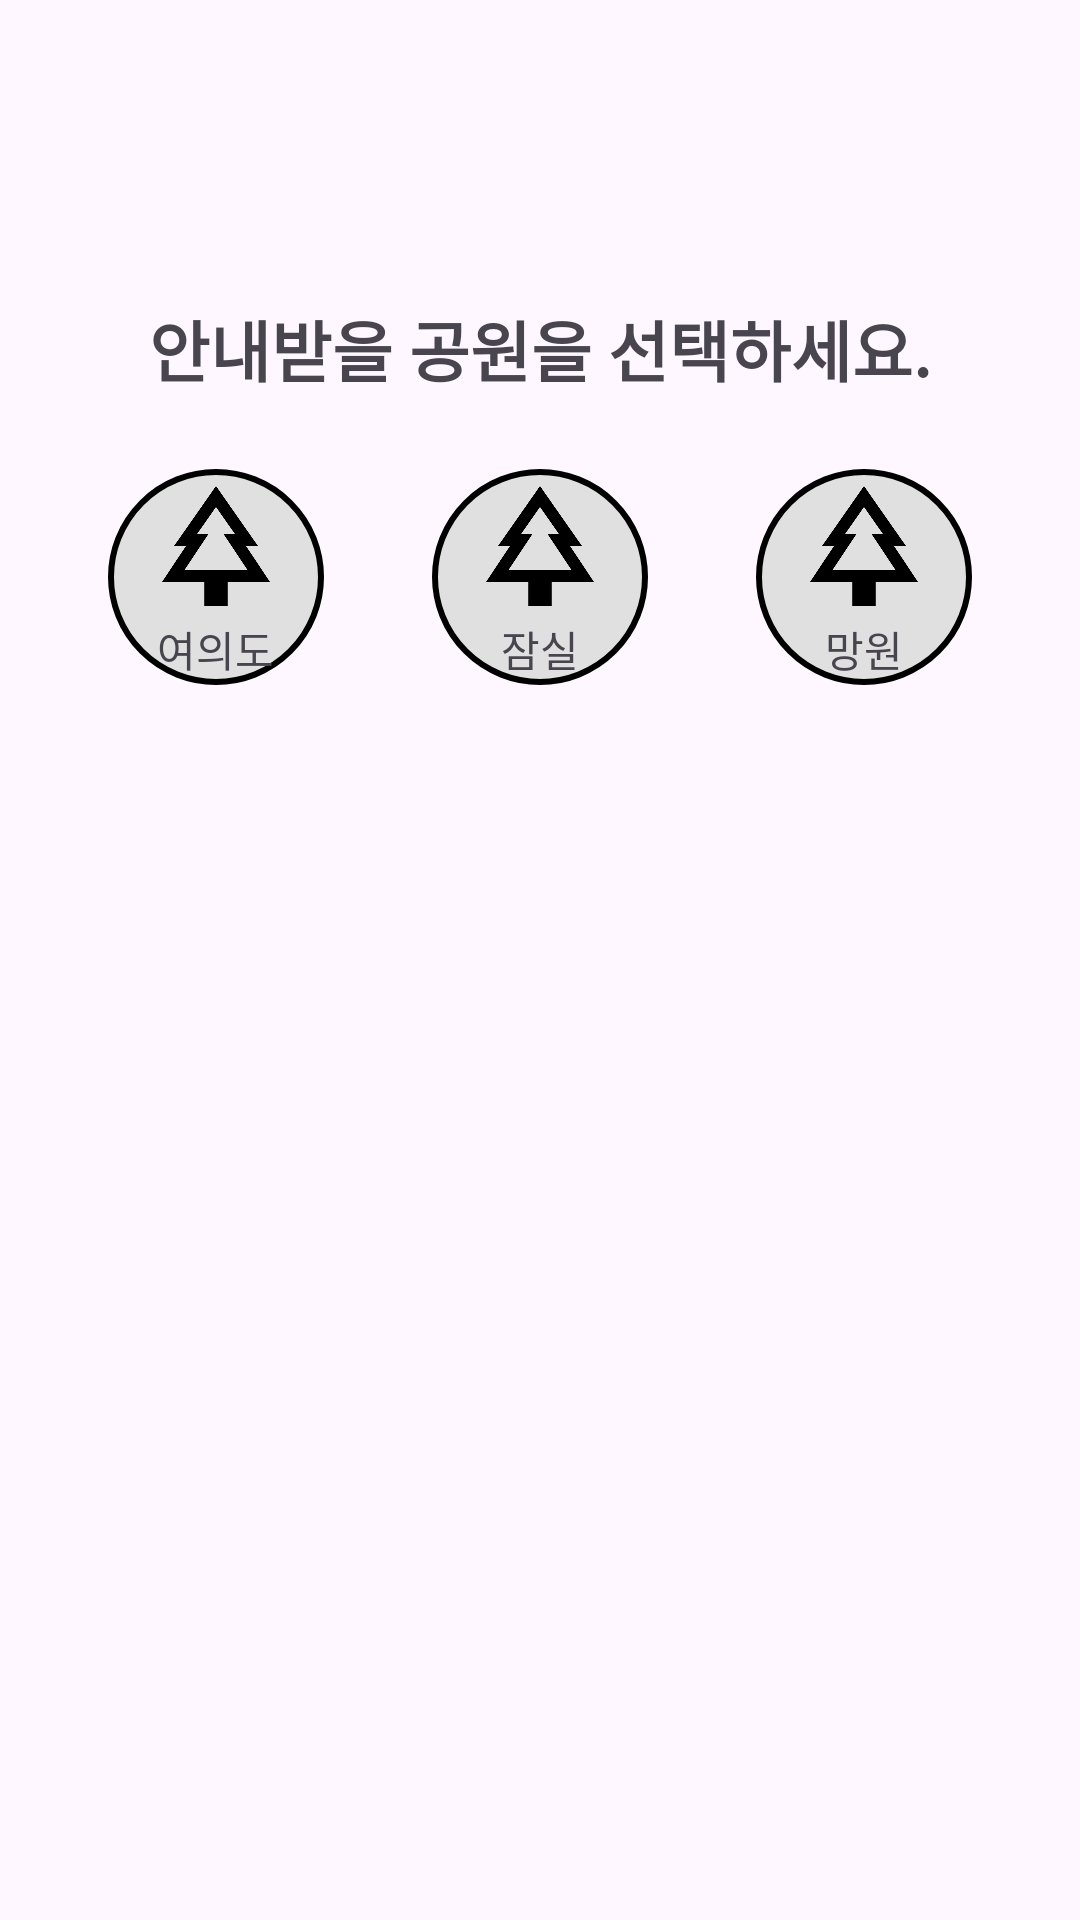

Produce the Android XML layout that renders to this screen, including the resource entries it uses.
<!-- AndroidManifest.xml: application theme Theme.Parknavigator -->
<!-- res/layout/activity_select_park.xml -->
<?xml version="1.0" encoding="utf-8"?>
<androidx.constraintlayout.widget.ConstraintLayout
    xmlns:android="http://schemas.android.com/apk/res/android"
    xmlns:app="http://schemas.android.com/apk/res-auto"
    xmlns:tools="http://schemas.android.com/tools"
    android:layout_width="match_parent"
    android:layout_height="match_parent"
    tools:context=".MainActivity">

    
    <TextView
        android:id="@+id/tv_title"
        android:layout_width="wrap_content"
        android:layout_height="wrap_content"
        android:text="안내받을 공원을 선택하세요."
        android:textSize="22sp"
        android:textStyle="bold"
        android:layout_marginTop="100dp"
        android:layout_marginBottom="50dp"
        app:layout_constraintTop_toTopOf="parent"
        app:layout_constraintStart_toStartOf="parent"
        app:layout_constraintEnd_toEndOf="parent" />

    

    

    
    <LinearLayout
        android:id="@+id/btn_mangwon"
        android:layout_width="0dp"
        android:layout_height="0dp"
        android:layout_marginTop="24dp"
        android:background="@drawable/round_button"
        android:gravity="center"
        android:orientation="vertical"
        app:layout_constraintDimensionRatio="1:1"
        app:layout_constraintEnd_toEndOf="parent"
        app:layout_constraintStart_toEndOf="@+id/btn_jamsil"
        app:layout_constraintTop_toBottomOf="@id/tv_title"
        app:layout_constraintWidth_percent="0.2">

        <ImageView
            android:layout_width="48dp"
            android:layout_height="48dp"
            android:src="@drawable/ic_tree"
            tools:layout_editor_absoluteX="307dp"
            tools:layout_editor_absoluteY="158dp" />

        <TextView
            android:layout_width="wrap_content"
            android:layout_height="wrap_content"
            android:gravity="center"
            android:text="망원"
            android:textSize="14sp"
            tools:layout_editor_absoluteX="318dp"
            tools:layout_editor_absoluteY="206dp" />
    </LinearLayout>

    <LinearLayout
        android:id="@+id/btn_yeouido"
        android:layout_width="0dp"
        android:layout_height="0dp"
        android:layout_marginTop="24dp"
        android:background="@drawable/round_button"
        android:gravity="center"
        android:orientation="vertical"
        app:layout_constraintDimensionRatio="1:1"
        app:layout_constraintEnd_toStartOf="@+id/btn_jamsil"
        app:layout_constraintStart_toStartOf="parent"
        app:layout_constraintTop_toBottomOf="@id/tv_title"
        app:layout_constraintWidth_percent="0.2">

        <ImageView
            android:layout_width="48dp"
            android:layout_height="48dp"
            android:src="@drawable/ic_tree"
            tools:layout_editor_absoluteX="60dp"
            tools:layout_editor_absoluteY="158dp" />

        <TextView
            android:layout_width="wrap_content"
            android:layout_height="wrap_content"
            android:gravity="center"
            android:text="여의도"
            android:textSize="14sp"
            tools:layout_editor_absoluteX="65dp"
            tools:layout_editor_absoluteY="206dp" />
    </LinearLayout>

    <LinearLayout
        android:id="@+id/btn_jamsil"
        android:layout_width="0dp"
        android:layout_height="0dp"
        android:layout_marginTop="24dp"
        android:background="@drawable/round_button"
        android:gravity="center"
        android:orientation="vertical"
        app:layout_constraintDimensionRatio="1:1"
        app:layout_constraintEnd_toStartOf="@+id/btn_mangwon"
        app:layout_constraintStart_toEndOf="@+id/btn_yeouido"
        app:layout_constraintTop_toBottomOf="@id/tv_title"
        app:layout_constraintWidth_percent="0.2">

        <ImageView
            android:layout_width="48dp"
            android:layout_height="48dp"
            android:src="@drawable/ic_tree"
            tools:layout_editor_absoluteX="184dp"
            tools:layout_editor_absoluteY="158dp" />

        <TextView
            android:layout_width="wrap_content"
            android:layout_height="wrap_content"
            android:gravity="center"
            android:text="잠실"
            android:textSize="14sp"
            tools:layout_editor_absoluteX="195dp"
            tools:layout_editor_absoluteY="206dp" />
    </LinearLayout>
</androidx.constraintlayout.widget.ConstraintLayout>
<!-- resources referenced by this layout -->
<resources>
  <!-- drawable ic_tree: png bitmap (drawable, 14438 bytes) -->
  <!-- drawable round_button (drawable) -->
  <?xml version="1.0" encoding="utf-8"?>
  <shape xmlns:android="http://schemas.android.com/apk/res/android"
      android:shape="oval">
      <solid android:color="#E0E0E0" />
      <stroke
          android:width="2dp"
          android:color="#000000" />
  </shape>
  <style name="Theme.Parknavigator" parent="Base.Theme.Parknavigator" />
  <style name="Base.Theme.Parknavigator" parent="Theme.Material3.DayNight.NoActionBar">
          
          
      </style>
</resources>
